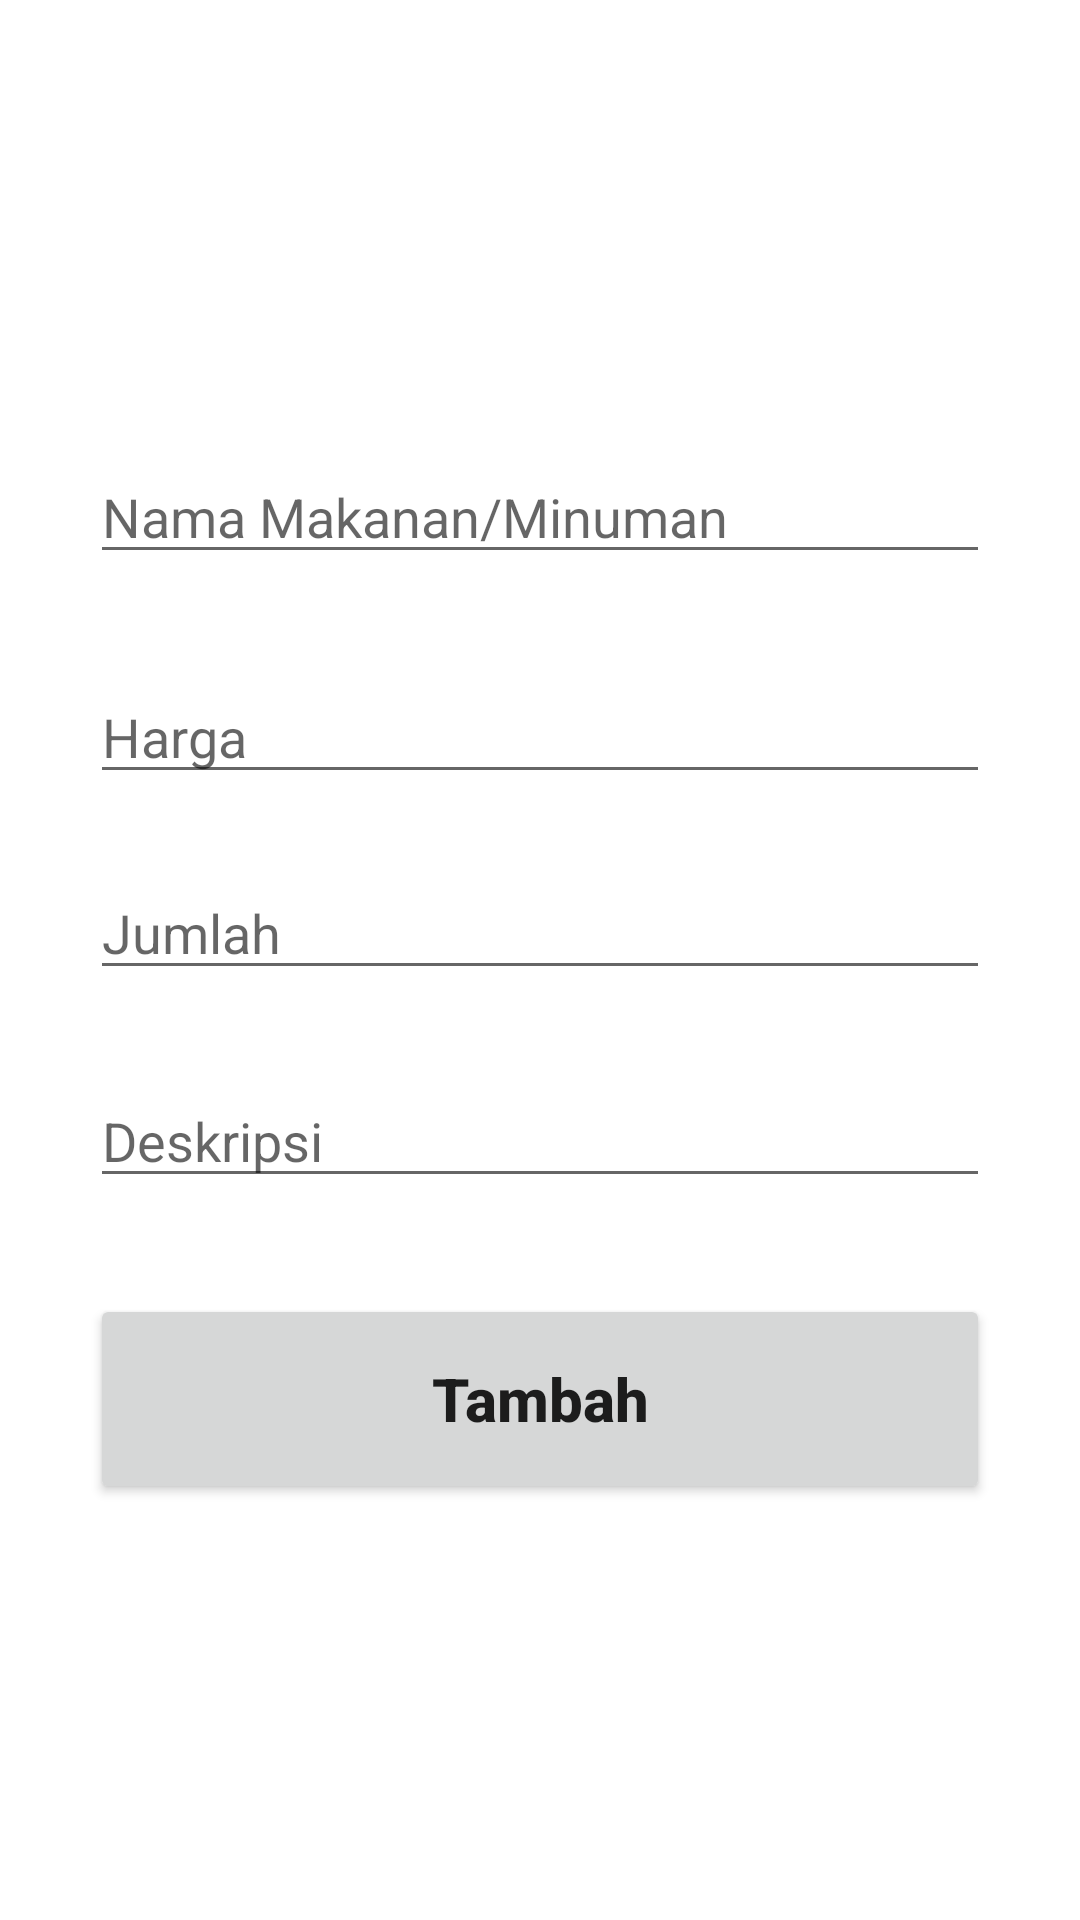

Android layout source for this screen:
<!-- AndroidManifest.xml: application theme Theme.TubesPPBL -->
<!-- res/layout/activity_add.xml -->
<?xml version="1.0" encoding="utf-8"?>
<androidx.constraintlayout.widget.ConstraintLayout xmlns:android="http://schemas.android.com/apk/res/android"
    xmlns:app="http://schemas.android.com/apk/res-auto"
    xmlns:tools="http://schemas.android.com/tools"
    android:layout_width="match_parent"
    android:layout_height="match_parent"
    tools:context=".Activity.AddActivity"
    android:padding="30sp"
    >

    <EditText
        android:id="@+id/nama_input"
        android:layout_width="match_parent"
        android:layout_height="wrap_content"
        android:layout_marginTop="120dp"
        android:ems="10"
        android:hint="Nama Makanan/Minuman"
        android:inputType="textPersonName"
        app:layout_constraintEnd_toEndOf="parent"
        app:layout_constraintHorizontal_bias="0.437"
        app:layout_constraintStart_toStartOf="parent"
        app:layout_constraintTop_toTopOf="parent" />

    <EditText
        android:id="@+id/deskripsi_input"
        android:layout_width="match_parent"
        android:layout_height="wrap_content"
        android:layout_marginTop="28dp"
        android:ems="10"
        android:hint="Deskripsi"
        android:inputType="textPersonName"
        app:layout_constraintEnd_toEndOf="parent"
        app:layout_constraintHorizontal_bias="0.457"
        app:layout_constraintStart_toStartOf="parent"
        app:layout_constraintTop_toBottomOf="@+id/jumlah_input" />

    <EditText
        android:id="@+id/harga_input"
        android:layout_width="match_parent"
        android:layout_height="wrap_content"
        android:layout_marginTop="32dp"
        android:ems="10"
        android:hint="Harga"
        android:inputType="number"
        app:layout_constraintEnd_toEndOf="parent"
        app:layout_constraintHorizontal_bias="0.457"
        app:layout_constraintStart_toStartOf="parent"
        app:layout_constraintTop_toBottomOf="@+id/nama_input" />

    <EditText
        android:id="@+id/jumlah_input"
        android:layout_width="match_parent"
        android:layout_height="wrap_content"
        android:layout_marginTop="24dp"
        android:ems="10"
        android:hint="Jumlah"
        android:inputType="number"
        app:layout_constraintEnd_toEndOf="parent"
        app:layout_constraintHorizontal_bias="0.457"
        app:layout_constraintStart_toStartOf="parent"
        app:layout_constraintTop_toBottomOf="@+id/harga_input" />

    <Button
        android:id="@+id/add_button"
        android:layout_width="match_parent"
        android:layout_height="70dp"
        android:layout_marginTop="32dp"
        android:text="Tambah"
        android:textSize="20sp"
        android:textStyle="bold"
        android:textAllCaps="false"
        app:layout_constraintEnd_toEndOf="parent"
        app:layout_constraintHorizontal_bias="0.498"
        app:layout_constraintStart_toStartOf="parent"
        app:layout_constraintTop_toBottomOf="@+id/deskripsi_input" />
</androidx.constraintlayout.widget.ConstraintLayout>
<!-- resources referenced by this layout -->
<resources>
  <style name="Theme.TubesPPBL" parent="Theme.MaterialComponents.DayNight.NoActionBar">
          
          <item name="colorPrimary">@color/purple_500</item>
          <item name="colorPrimaryVariant">@color/purple_700</item>
          <item name="colorOnPrimary">@color/white</item>
          
          <item name="colorSecondary">@color/teal_200</item>
          <item name="colorSecondaryVariant">@color/teal_700</item>
          <item name="colorOnSecondary">@color/black</item>
          
          <item name="android:statusBarColor" tools:targetApi="l">?attr/colorPrimaryVariant</item>
          
      </style>
  <color name="purple_500">#FF6200EE</color>
  <color name="purple_700">#FF3700B3</color>
  <color name="white">#FFFFFFFF</color>
  <color name="teal_200">#FF03DAC5</color>
  <color name="teal_700">#FF018786</color>
  <color name="black">#FF000000</color>
</resources>
